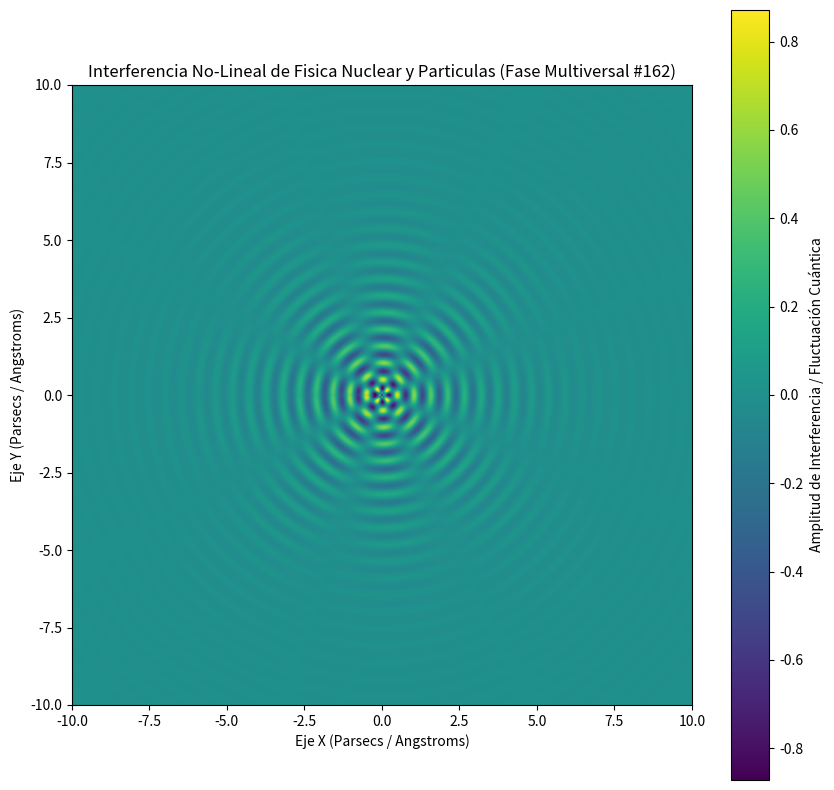

Reproduce this figure in Python.
%matplotlib inline
# Simulación Multiversal: Fisica Nuclear y Particulas - Variante 162
import numpy as np
import matplotlib.pyplot as plt

# Parámetros Físicos No-Lineales
omega_1 = 11.579
omega_2 = 4.176
lambda_decay = 0.556
phase_shift = 2.055

x = np.linspace(-10, 10, 800)
y = np.linspace(-10, 10, 800)
X, Y = np.meshgrid(x, y)

# Dinámica de Fluidos / Campos Tensor-Escalares (Fase Multiversal)
R = np.sqrt(X**2 + Y**2) + 1e-5
Z = (np.sin(omega_1 * R + phase_shift) * np.cos(omega_2 * np.arctan2(Y, X))) * np.exp(-lambda_decay * R)

plt.figure(figsize=(10, 10))
plt.imshow(Z, cmap='viridis', extent=[-10, 10, -10, 10], origin='lower')
plt.colorbar(label='Amplitud de Interferencia / Fluctuación Cuántica')
plt.title(r'Interferencia No-Lineal de Fisica Nuclear y Particulas (Fase Multiversal #162)')
plt.xlabel('Eje X (Parsecs / Angstroms)')
plt.ylabel('Eje Y (Parsecs / Angstroms)')
plt.show()
